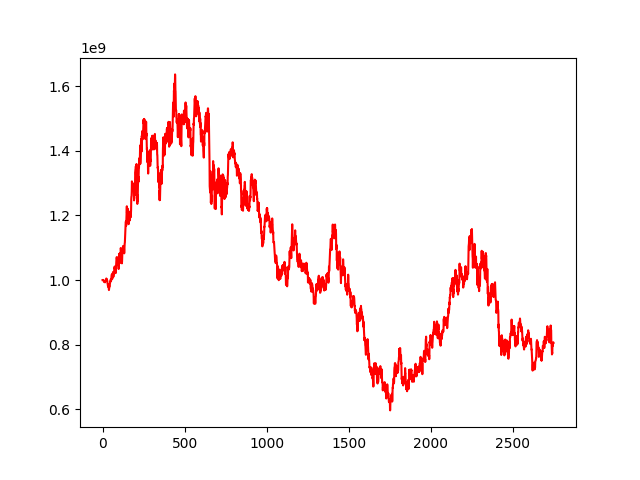

Data behind this chart, as committed beside it:
, 0
0, 1000000000
1, 999964775
2, 1000134570
3, 1000421418
4, 999810563
5, 998987224
6, 997737151
7, 997466212
8, 998033187
9, 994546784
10, 995719319
11, 997058889
12, 995459793
13, 993801216
14, 994287252
15, 992787621
16, 997523209
17, 998393356
18, 996976379
19, 996425402
20, 997061517
21, 1000024958
22, 1000121105
23, 1004843807
24, 1003276331
25, 1003206167
26, 999857976
27, 996990345
28, 998880676
29, 995829470
30, 990451780
31, 987672209
32, 986298806
33, 981264778
34, 985978982
35, 978003161
36, 978242243
37, 976411699
38, 975213384
39, 969023757
40, 974057809
41, 978770403
42, 980780881
43, 980077516
44, 984339039
45, 986646144
46, 994432583
47, 996214683
48, 996193409
49, 995319227
50, 1002448572
51, 1000872428
52, 997355508
53, 1001290579
54, 1009418768
55, 1014250490
56, 1015884757
57, 1017813139
58, 1015002796
59, 1005033528
... 2,689 more rows
